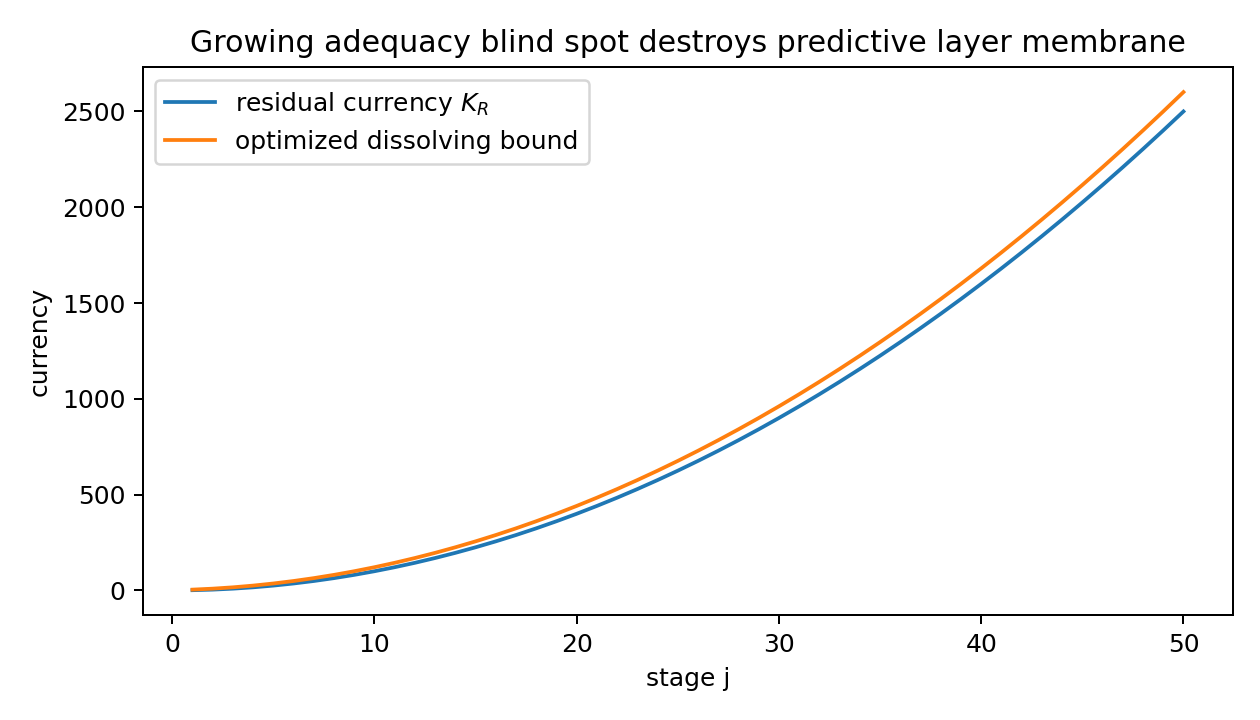

Data behind this chart, as committed beside it:
j, K_native, A_norm, residual_amplitude, K_residual, optimized_bound, status
1, 1.0, 1.0, 1.0, 1.0, 4.0, failed_predictive_adequacy
2, 1.0, 1.0, 2.0, 4.0, 9.0, failed_predictive_adequacy
3, 1.0, 1.0, 3.0, 9.0, 16.0, failed_predictive_adequacy
4, 1.0, 1.0, 4.0, 16.0, 25.0, failed_predictive_adequacy
5, 1.0, 1.0, 5.0, 25.0, 36.0, failed_predictive_adequacy
6, 1.0, 1.0, 6.0, 36.0, 49.0, failed_predictive_adequacy
7, 1.0, 1.0, 7.0, 49.0, 64.0, failed_predictive_adequacy
8, 1.0, 1.0, 8.0, 64.0, 81.0, failed_predictive_adequacy
9, 1.0, 1.0, 9.0, 81.0, 100.0, failed_predictive_adequacy
10, 1.0, 1.0, 10.0, 100.0, 121.0, failed_predictive_adequacy
11, 1.0, 1.0, 11.0, 121.0, 144.0, failed_predictive_adequacy
12, 1.0, 1.0, 12.0, 144.0, 169.0, failed_predictive_adequacy
13, 1.0, 1.0, 13.0, 169.0, 196.0, failed_predictive_adequacy
14, 1.0, 1.0, 14.0, 196.0, 225.0, failed_predictive_adequacy
15, 1.0, 1.0, 15.0, 225.0, 256.0, failed_predictive_adequacy
16, 1.0, 1.0, 16.0, 256.0, 289.0, failed_predictive_adequacy
17, 1.0, 1.0, 17.0, 289.0, 324.0, failed_predictive_adequacy
18, 1.0, 1.0, 18.0, 324.0, 361.0, failed_predictive_adequacy
19, 1.0, 1.0, 19.0, 361.0, 400.0, failed_predictive_adequacy
20, 1.0, 1.0, 20.0, 400.0, 441.0, failed_predictive_adequacy
21, 1.0, 1.0, 21.0, 441.0, 484.0, failed_predictive_adequacy
22, 1.0, 1.0, 22.0, 484.0, 529.0, failed_predictive_adequacy
23, 1.0, 1.0, 23.0, 529.0, 576.0, failed_predictive_adequacy
24, 1.0, 1.0, 24.0, 576.0, 625.0, failed_predictive_adequacy
25, 1.0, 1.0, 25.0, 625.0, 676.0, failed_predictive_adequacy
26, 1.0, 1.0, 26.0, 676.0, 729.0, failed_predictive_adequacy
27, 1.0, 1.0, 27.0, 729.0, 784.0, failed_predictive_adequacy
28, 1.0, 1.0, 28.0, 784.0, 841.0, failed_predictive_adequacy
29, 1.0, 1.0, 29.0, 841.0, 900.0, failed_predictive_adequacy
30, 1.0, 1.0, 30.0, 900.0, 961.0, failed_predictive_adequacy
31, 1.0, 1.0, 31.0, 961.0, 1024, failed_predictive_adequacy
32, 1.0, 1.0, 32.0, 1024, 1089, failed_predictive_adequacy
33, 1.0, 1.0, 33.0, 1089, 1156, failed_predictive_adequacy
34, 1.0, 1.0, 34.0, 1156, 1225, failed_predictive_adequacy
35, 1.0, 1.0, 35.0, 1225, 1296, failed_predictive_adequacy
36, 1.0, 1.0, 36.0, 1296, 1369, failed_predictive_adequacy
37, 1.0, 1.0, 37.0, 1369, 1444, failed_predictive_adequacy
38, 1.0, 1.0, 38.0, 1444, 1521, failed_predictive_adequacy
39, 1.0, 1.0, 39.0, 1521, 1600, failed_predictive_adequacy
40, 1.0, 1.0, 40.0, 1600, 1681, failed_predictive_adequacy
41, 1.0, 1.0, 41.0, 1681, 1764, failed_predictive_adequacy
42, 1.0, 1.0, 42.0, 1764, 1849, failed_predictive_adequacy
43, 1.0, 1.0, 43.0, 1849, 1936, failed_predictive_adequacy
44, 1.0, 1.0, 44.0, 1936, 2025, failed_predictive_adequacy
45, 1.0, 1.0, 45.0, 2025, 2116, failed_predictive_adequacy
46, 1.0, 1.0, 46.0, 2116, 2209, failed_predictive_adequacy
47, 1.0, 1.0, 47.0, 2209, 2304, failed_predictive_adequacy
48, 1.0, 1.0, 48.0, 2304, 2401, failed_predictive_adequacy
49, 1.0, 1.0, 49.0, 2401, 2500, failed_predictive_adequacy
50, 1.0, 1.0, 50.0, 2500, 2601, failed_predictive_adequacy
